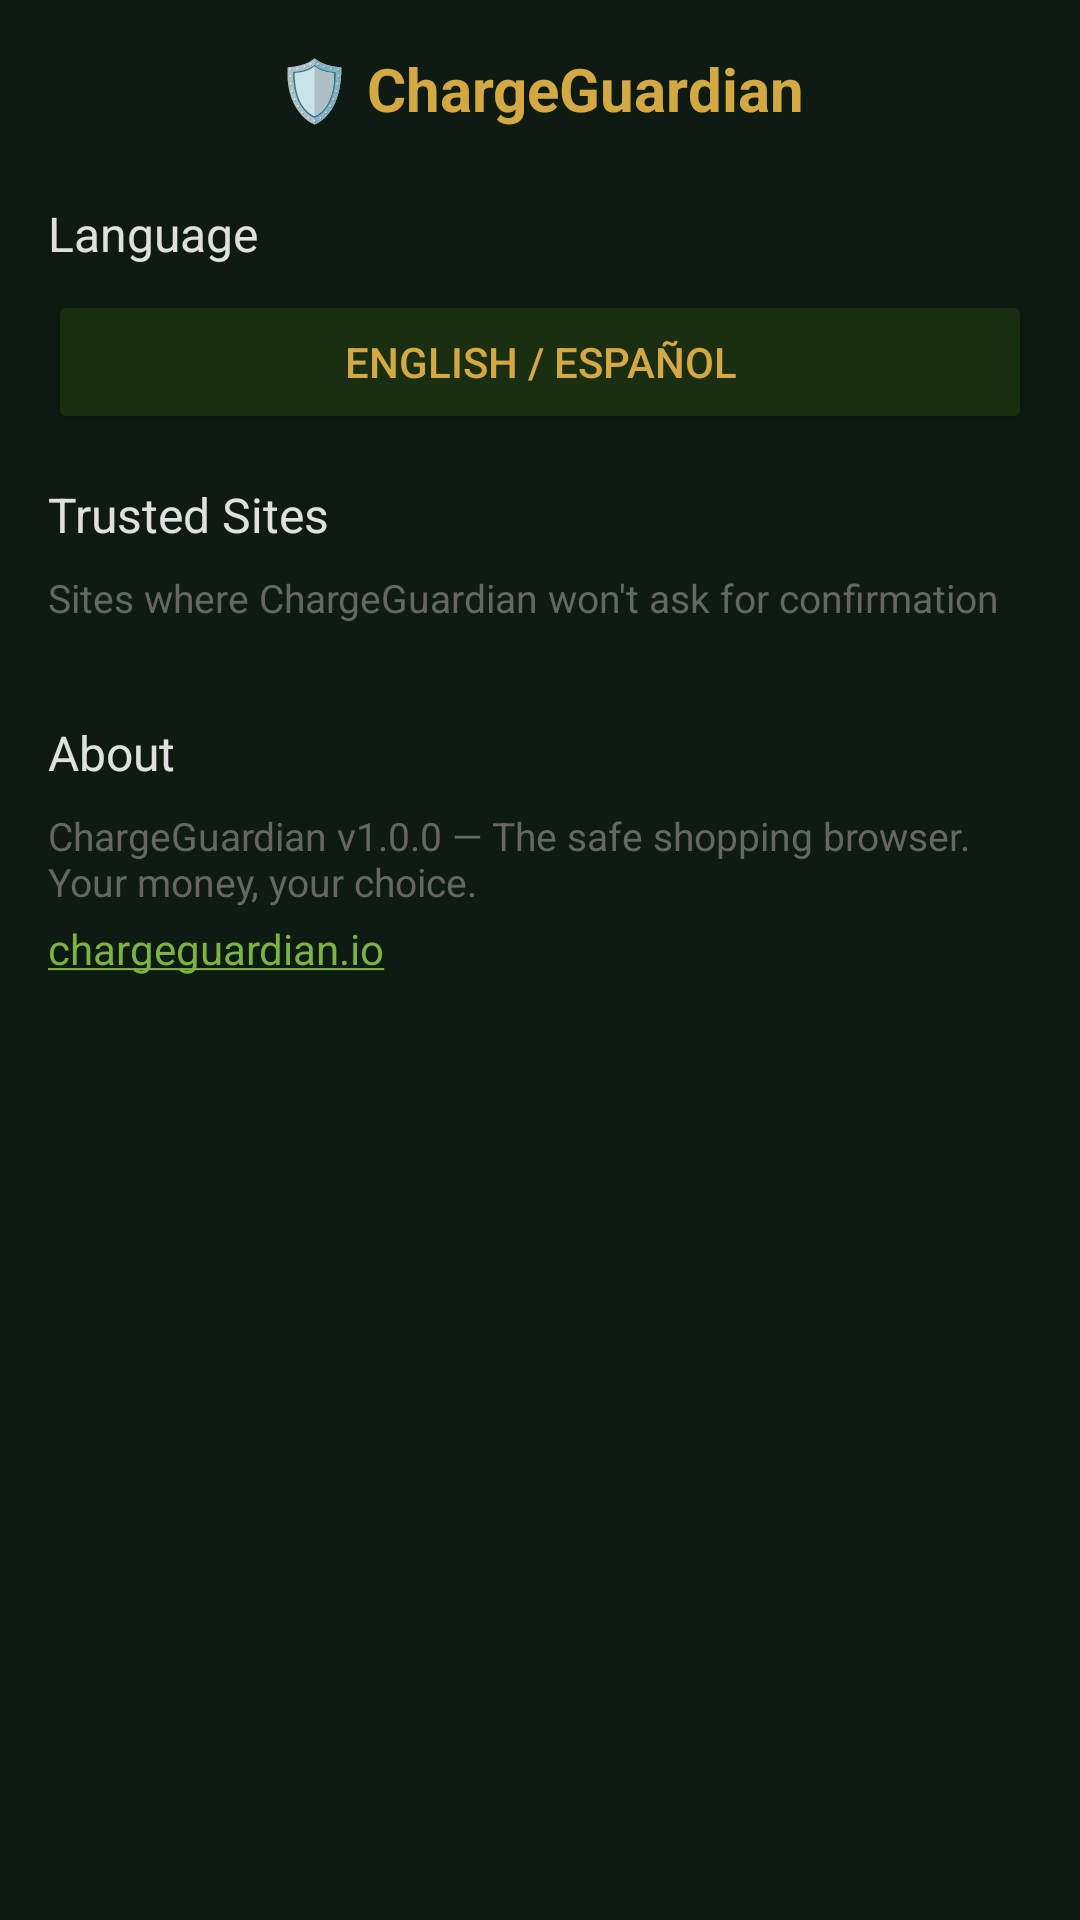

Android layout source for this screen:
<!-- AndroidManifest.xml: application theme Theme.ChargeGuardian -->
<!-- res/layout/activity_settings.xml -->
<?xml version="1.0" encoding="utf-8"?>
<LinearLayout
    xmlns:android="http://schemas.android.com/apk/res/android"
    android:layout_width="match_parent"
    android:layout_height="match_parent"
    android:orientation="vertical"
    android:background="@color/bg_dark"
    android:padding="16dp">

    <TextView
        android:layout_width="match_parent"
        android:layout_height="wrap_content"
        android:text="🛡️ ChargeGuardian"
        android:textColor="@color/gold"
        android:textSize="20sp"
        android:textStyle="bold"
        android:gravity="center"
        android:paddingBottom="24dp" />

    <TextView
        android:layout_width="match_parent"
        android:layout_height="wrap_content"
        android:text="@string/settings_language"
        android:textColor="@color/text_primary"
        android:textSize="16sp"
        android:paddingBottom="8dp" />

    <Button
        android:id="@+id/btnLangToggle"
        android:layout_width="match_parent"
        android:layout_height="wrap_content"
        android:text="@string/settings_lang_desc"
        android:backgroundTint="@color/bg_surface"
        android:textColor="@color/gold"
        android:layout_marginBottom="16dp" />

    <TextView
        android:layout_width="match_parent"
        android:layout_height="wrap_content"
        android:text="@string/settings_whitelist"
        android:textColor="@color/text_primary"
        android:textSize="16sp"
        android:paddingBottom="8dp" />

    <TextView
        android:layout_width="match_parent"
        android:layout_height="wrap_content"
        android:text="@string/settings_whitelist_desc"
        android:textColor="@color/text_hint"
        android:textSize="13sp"
        android:paddingBottom="8dp" />

    <TextView
        android:layout_width="match_parent"
        android:layout_height="wrap_content"
        android:text="@string/settings_about"
        android:textColor="@color/text_primary"
        android:textSize="16sp"
        android:paddingTop="24dp"
        android:paddingBottom="8dp" />

    <TextView
        android:layout_width="match_parent"
        android:layout_height="wrap_content"
        android:text="@string/settings_about_desc"
        android:textColor="@color/text_hint"
        android:textSize="13sp" />

    <TextView
        android:layout_width="match_parent"
        android:layout_height="wrap_content"
        android:text="chargeguardian.io"
        android:textColor="@color/gold"
        android:autoLink="web"
        android:textSize="14sp"
        android:paddingTop="4dp" />

</LinearLayout>
<!-- resources referenced by this layout -->
<resources>
  <color name="bg_dark">#0d1b12</color>
  <color name="bg_surface">#1a2e12</color>
  <color name="gold">#d4a843</color>
  <color name="text_hint">#666666</color>
  <color name="text_primary">#e0e0e0</color>
  <string name="settings_about">About</string>
  <string name="settings_about_desc">ChargeGuardian v1.0.0 — The safe shopping browser.\nYour money, your choice.</string>
  <string name="settings_lang_desc">English / Español</string>
  <string name="settings_language">Language</string>
  <string name="settings_whitelist">Trusted Sites</string>
  <string name="settings_whitelist_desc">Sites where ChargeGuardian won\'t ask for confirmation</string>
  <style name="Theme.ChargeGuardian" parent="Theme.MaterialComponents.DayNight.NoActionBar">
          <item name="colorPrimary">@color/gold</item>
          <item name="colorPrimaryDark">@color/bg_dark</item>
          <item name="colorAccent">@color/green_primary</item>
          <item name="android:windowBackground">@color/bg_dark</item>
          <item name="android:statusBarColor">@color/bg_dark</item>
          <item name="android:navigationBarColor">@color/bg_dark</item>
      </style>
  <color name="green_primary">#7cb342</color>
</resources>
